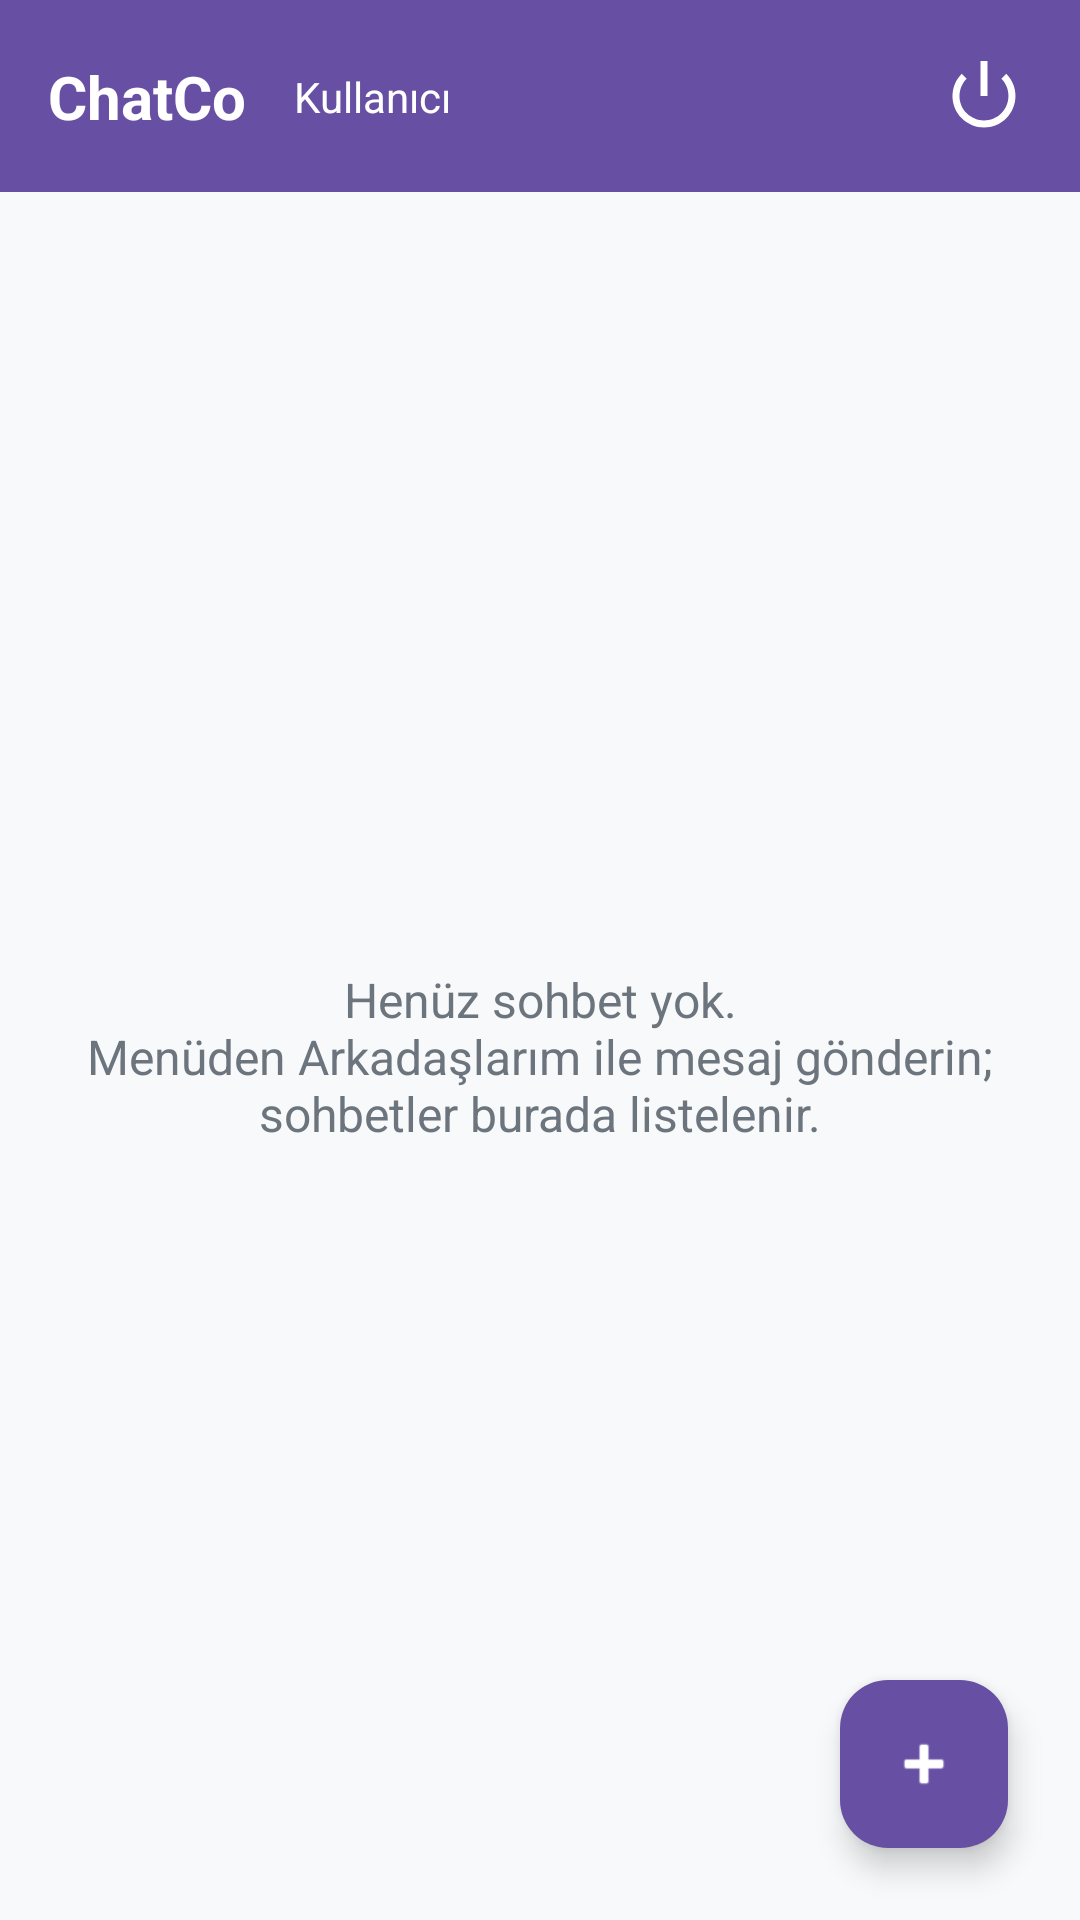

The Android layout XML behind this screen, and the referenced resources:
<!-- AndroidManifest.xml: application theme Theme.Chatco -->
<!-- res/layout/activity_main.xml -->
<?xml version="1.0" encoding="utf-8"?>
<androidx.coordinatorlayout.widget.CoordinatorLayout xmlns:android="http://schemas.android.com/apk/res/android"
    xmlns:app="http://schemas.android.com/apk/res-auto"
    xmlns:tools="http://schemas.android.com/tools"
    android:id="@+id/mainRoot"
    android:layout_width="match_parent"
    android:layout_height="match_parent"
    android:background="@color/background"
    tools:context=".MainActivity">

    <com.google.android.material.appbar.AppBarLayout
        android:layout_width="match_parent"
        android:layout_height="wrap_content"
        android:elevation="4dp">

        <com.google.android.material.appbar.MaterialToolbar
            android:id="@+id/toolbar"
            android:layout_width="match_parent"
            android:layout_height="?attr/actionBarSize"
            android:background="@color/primary">

            <androidx.constraintlayout.widget.ConstraintLayout
                android:layout_width="match_parent"
                android:layout_height="match_parent">

                <TextView
                    android:id="@+id/tvAppTitle"
                    android:layout_width="wrap_content"
                    android:layout_height="wrap_content"
                    android:text="@string/app_name"
                    android:textColor="@color/white"
                    android:textSize="20sp"
                    android:textStyle="bold"
                    app:layout_constraintBottom_toBottomOf="parent"
                    app:layout_constraintStart_toStartOf="parent"
                    app:layout_constraintTop_toTopOf="parent" />

                

                <TextView
                    android:id="@+id/tvUserName"
                    android:layout_width="0dp"
                    android:layout_height="wrap_content"
                    android:layout_marginEnd="8dp"
                    android:layout_marginStart="16dp"
                    android:ellipsize="end"
                    android:singleLine="true"
                    android:text="Kullanıcı"
                    android:textColor="@color/white"
                    android:textSize="14sp"
                    app:layout_constraintBottom_toBottomOf="parent"
                    app:layout_constraintEnd_toStartOf="@+id/btnLogout"
                    app:layout_constraintStart_toEndOf="@id/tvAppTitle"
                    app:layout_constraintTop_toTopOf="parent" />

                <ImageButton
                    android:id="@+id/btnLogout"
                    android:layout_width="48dp"
                    android:layout_height="48dp"
                    android:layout_marginEnd="8dp"
                    android:background="?attr/selectableItemBackgroundBorderless"
                    android:contentDescription="@string/logout_desc"
                    android:padding="10dp"
                    android:scaleType="fitCenter"
                    android:src="@android:drawable/ic_lock_power_off"
                    app:layout_constraintBottom_toBottomOf="parent"
                    app:layout_constraintEnd_toEndOf="parent"
                    app:layout_constraintTop_toTopOf="parent"
                    app:tint="@color/white" />

            </androidx.constraintlayout.widget.ConstraintLayout>

        </com.google.android.material.appbar.MaterialToolbar>
    </com.google.android.material.appbar.AppBarLayout>

    <androidx.constraintlayout.widget.ConstraintLayout
        android:layout_width="match_parent"
        android:layout_height="match_parent"
        app:layout_behavior="@string/appbar_scrolling_view_behavior">

        <androidx.recyclerview.widget.RecyclerView
            android:id="@+id/rvChats"
            android:layout_width="0dp"
            android:layout_height="0dp"
            android:clipToPadding="false"
            android:paddingStart="16dp"
            android:paddingEnd="16dp"
            android:paddingTop="8dp"
            android:paddingBottom="96dp"
            app:layout_constraintBottom_toBottomOf="parent"
            app:layout_constraintEnd_toEndOf="parent"
            app:layout_constraintStart_toStartOf="parent"
            app:layout_constraintTop_toTopOf="parent" />

        <TextView
            android:id="@+id/tvEmptyState"
            android:layout_width="wrap_content"
            android:layout_height="wrap_content"
            android:padding="24dp"
            android:text="@string/empty_chat_msg"
            android:textAlignment="center"
            android:textColor="@color/gray_text"
            android:textSize="16sp"
            app:layout_constraintBottom_toBottomOf="parent"
            app:layout_constraintEnd_toEndOf="parent"
            app:layout_constraintStart_toStartOf="parent"
            app:layout_constraintTop_toTopOf="parent" />

    </androidx.constraintlayout.widget.ConstraintLayout>

    <com.google.android.material.floatingactionbutton.FloatingActionButton
        android:id="@+id/fabNewChat"
        android:layout_width="wrap_content"
        android:layout_height="wrap_content"
        android:layout_gravity="bottom|end"
        android:layout_margin="24dp"
        android:contentDescription="@string/new_chat_desc"
        android:src="@android:drawable/ic_input_add"
        app:backgroundTint="@color/primary"
        app:tint="@color/white" />

</androidx.coordinatorlayout.widget.CoordinatorLayout>
<!-- resources referenced by this layout -->
<resources>
  <color name="background">#F8F9FA</color>
  <color name="gray_text">#6C757D</color>
  <color name="primary">#6750A4</color>
  <color name="white">#FFFFFFFF</color>
  <string name="app_name">ChatCo</string>
  <string name="empty_chat_msg">Henüz sohbet yok.\nMenüden Arkadaşlarım ile mesaj gönderin; sohbetler burada listelenir.</string>
  <string name="logout_desc">Çıkış Yap</string>
  <string name="new_chat_desc">Yeni Sohbet</string>
  <style name="Theme.Chatco" parent="Base.Theme.Chatco" />
  <style name="Base.Theme.Chatco" parent="Theme.Material3.DayNight.NoActionBar">
          <item name="colorPrimary">@color/primary</item>
          <item name="android:windowBackground">@color/background</item>
          <item name="colorSurface">@color/surface</item>
          <item name="colorOnSurface">@color/onSurface</item>
          <item name="colorOutline">@color/outline</item>
      </style>
  <color name="surface">#FFFFFF</color>
  <color name="onSurface">#1C1B1F</color>
  <color name="outline">#79747E</color>
</resources>
